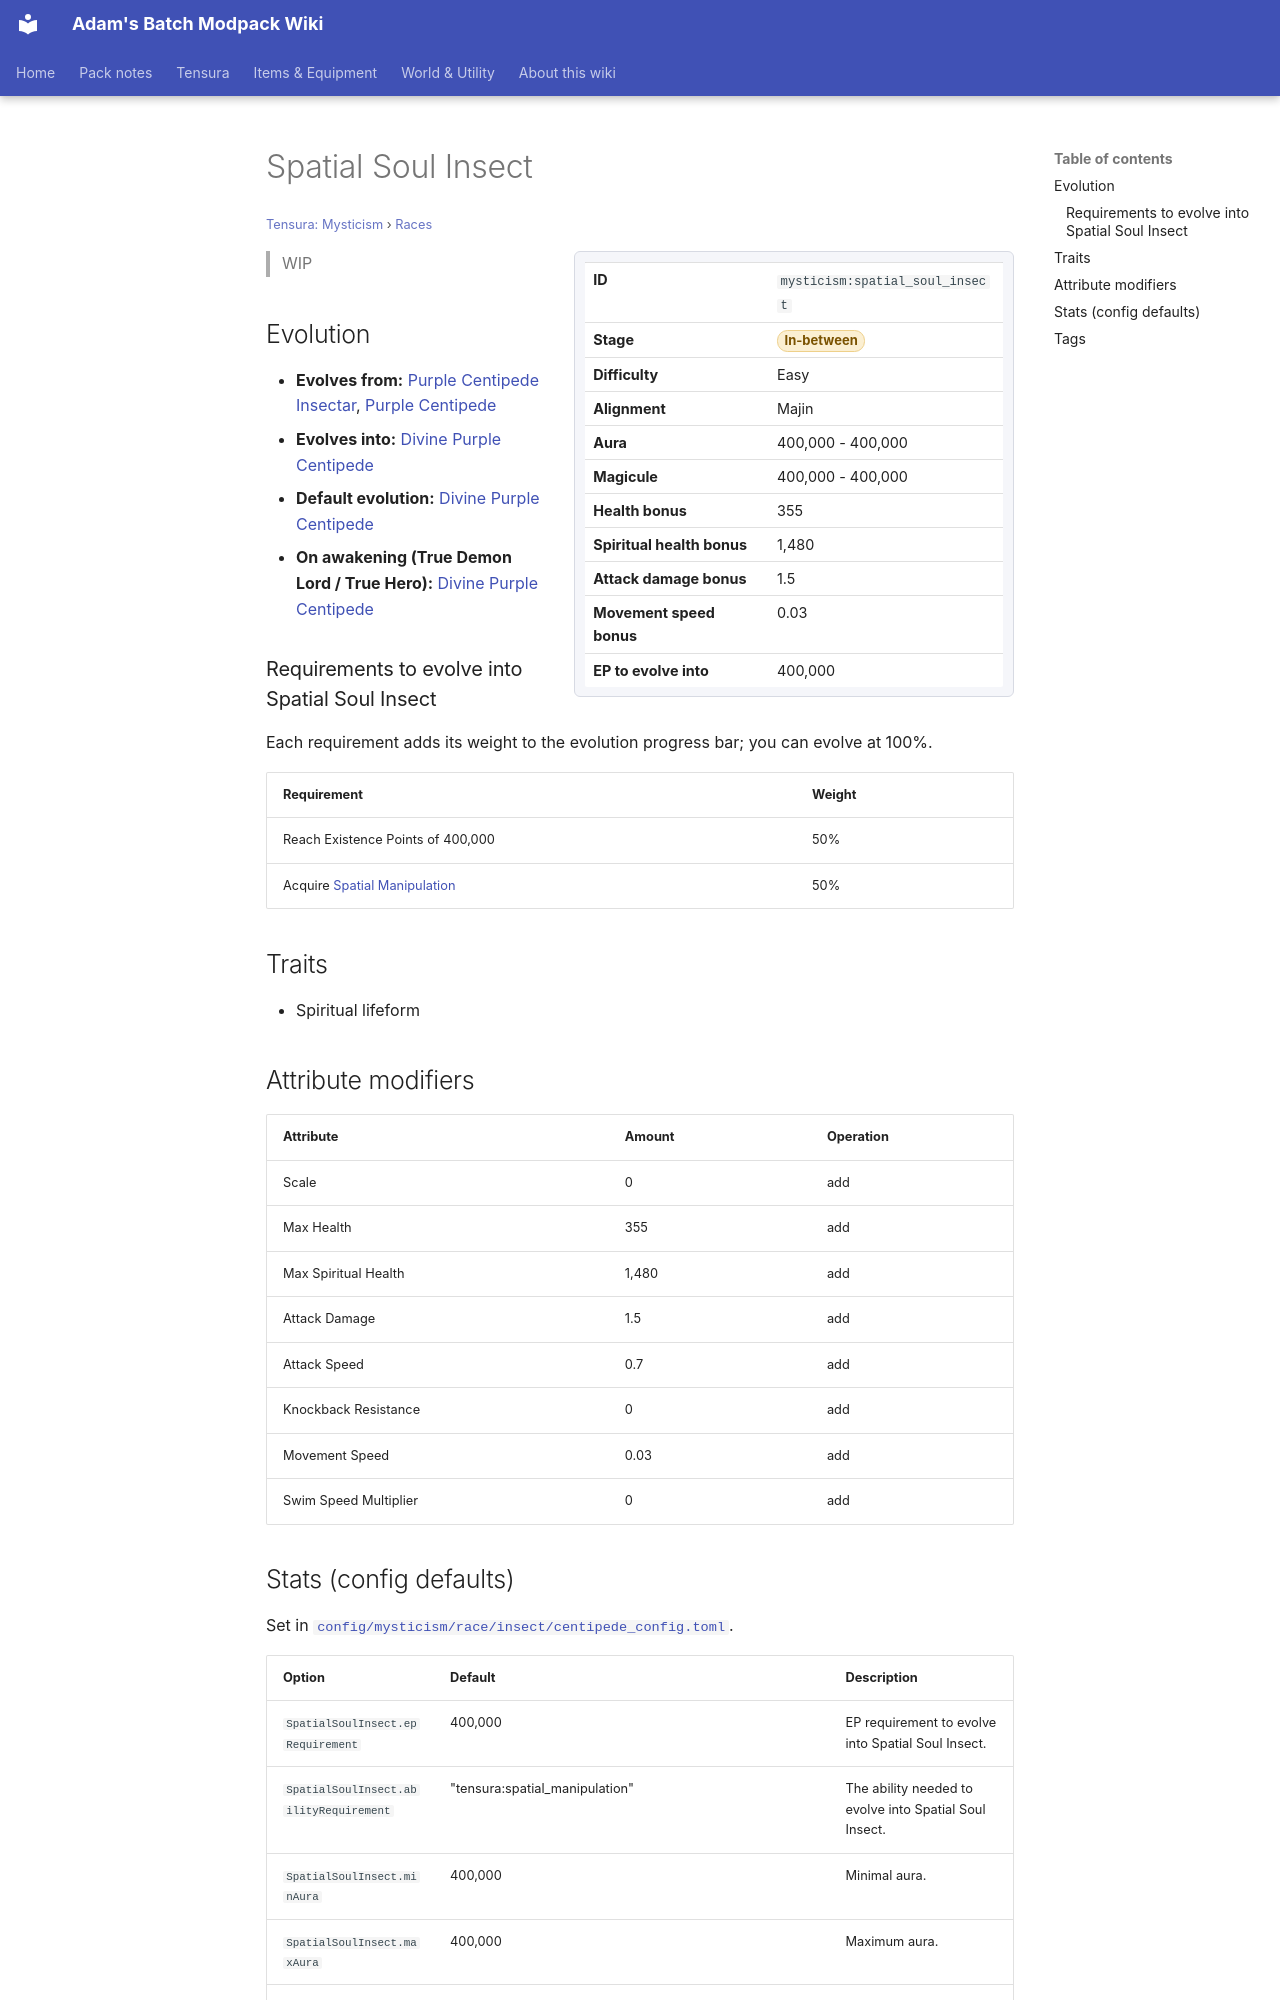

repository: Proteus-Nell/Adams-Batch-MC-Modpack-Wiki · page: tensura-mysticism/races/spatial-soul-insect/index.html · generator: mkdocs

# Spatial Soul Insect

<small>[Tensura: Mysticism](../index.md) &rsaquo; [Races](index.md)</small>

<div class="infobox" markdown>

| | |
|---|---|
| **ID** | `mysticism:spatial_soul_insect` |
| **Stage** | <span class="stage stage-in-between">In-between</span> |
| **Difficulty** | Easy |
| **Alignment** | Majin |
| **Aura** | 400,000 - 400,000 |
| **Magicule** | 400,000 - 400,000 |
| **Health bonus** | 355 |
| **Spiritual health bonus** | 1,480 |
| **Attack damage bonus** | 1.5 |
| **Movement speed bonus** | 0.03 |
| **EP to evolve into** | 400,000 |

</div>

> WIP

## Evolution

- **Evolves from:** [Purple Centipede Insectar](purple-centipede-insectar.md), [Purple Centipede](purple-centipede.md)
- **Evolves into:** [Divine Purple Centipede](divine-purple-centipede.md)
- **Default evolution:** [Divine Purple Centipede](divine-purple-centipede.md)
- **On awakening (True Demon Lord / True Hero):** [Divine Purple Centipede](divine-purple-centipede.md)

### Requirements to evolve into Spatial Soul Insect

Each requirement adds its weight to the evolution progress bar; you can evolve at 100%.

| Requirement | Weight |
|---|---|
| Reach Existence Points of 400,000 | 50% |
| Acquire [Spatial Manipulation](../../tensura-reincarnated/abilities/extra-skills/spatial-manipulation.md) | 50% |

## Traits

- Spiritual lifeform

## Attribute modifiers

| Attribute | Amount | Operation |
|---|---|---|
| Scale | 0 | add |
| Max Health | 355 | add |
| Max Spiritual Health | 1,480 | add |
| Attack Damage | 1.5 | add |
| Attack Speed | 0.7 | add |
| Knockback Resistance | 0 | add |
| Movement Speed | 0.03 | add |
| Swim Speed Multiplier | 0 | add |
